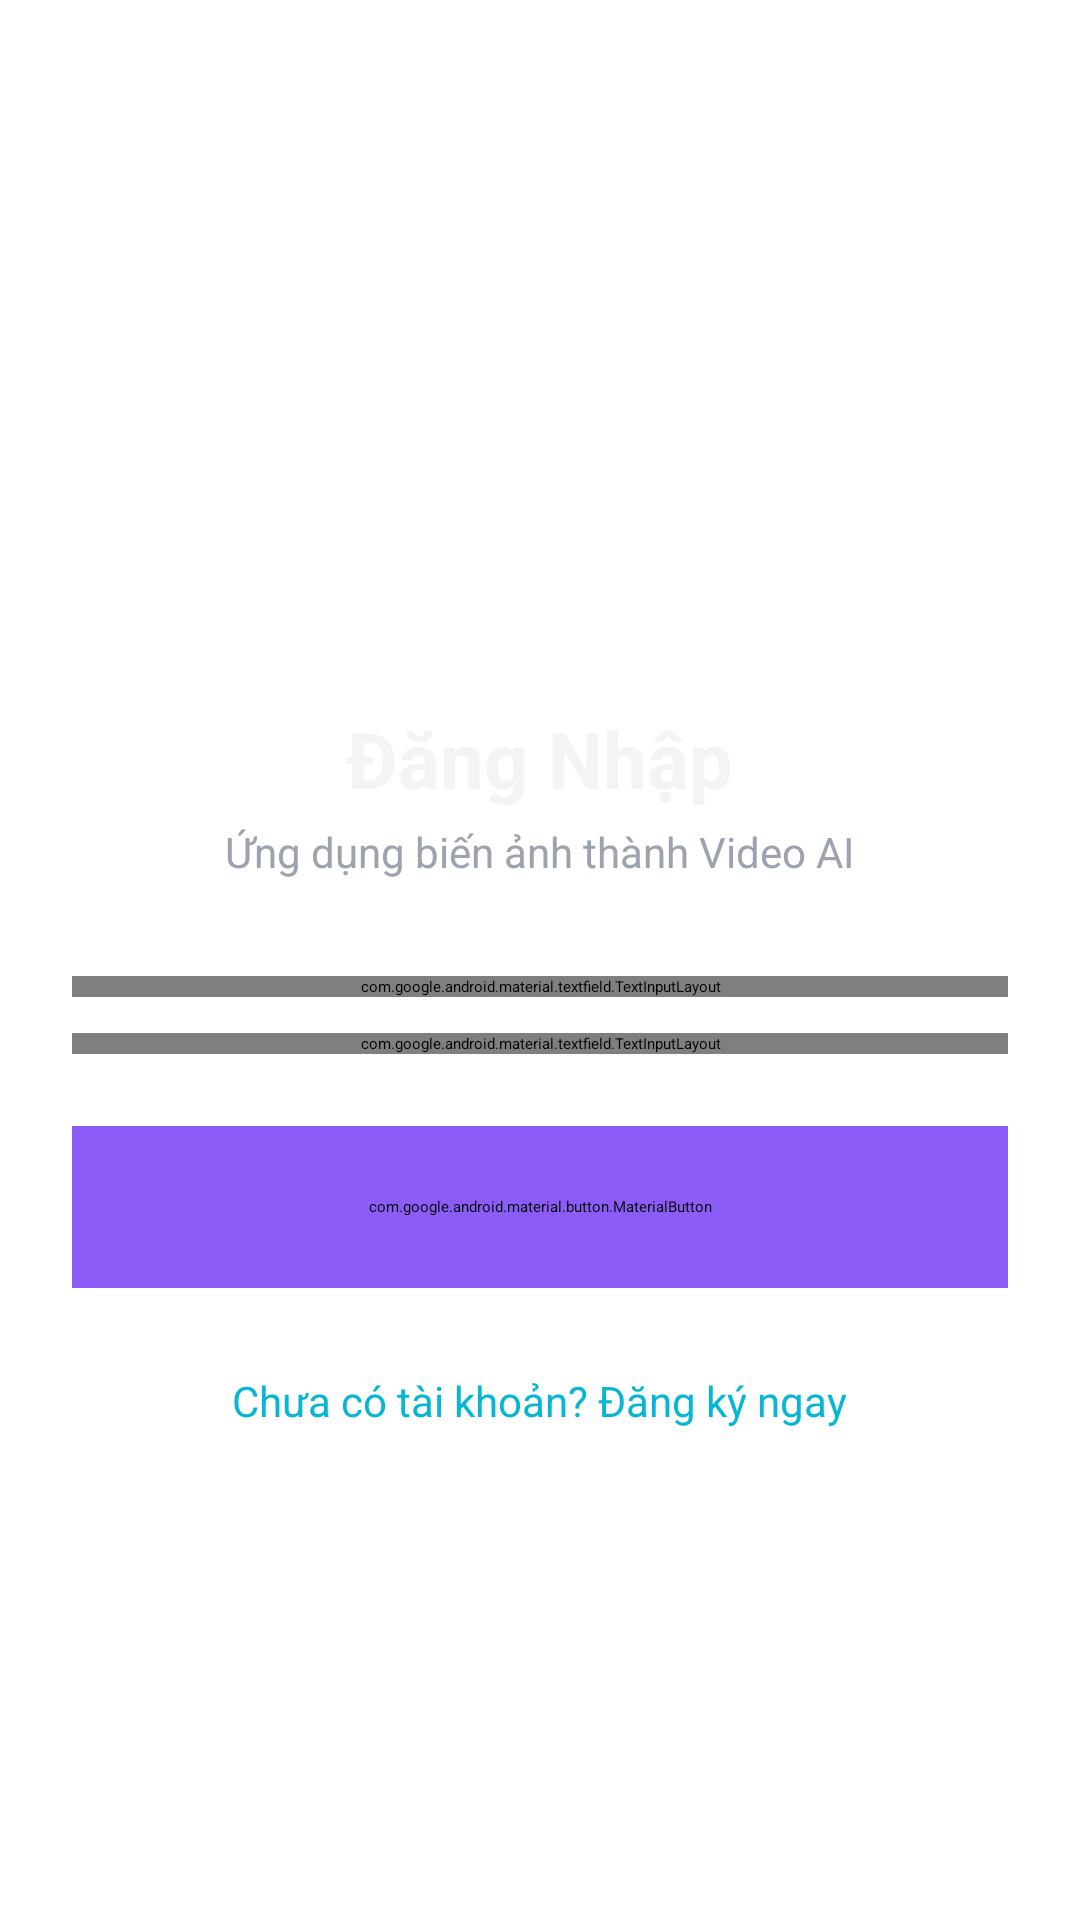

Reconstruct the res/layout file that produces this screen, plus the resources it refers to.
<!-- AndroidManifest.xml: application theme Theme.ImageToVideoApp -->
<!-- res/layout/fragment_login.xml -->
<?xml version="1.0" encoding="utf-8"?>
<LinearLayout xmlns:android="http://schemas.android.com/apk/res/android"
    xmlns:app="http://schemas.android.com/apk/res-auto"
    android:layout_width="match_parent"
    android:layout_height="match_parent"
    android:gravity="center"
    android:orientation="vertical"
    android:padding="24dp">

    <ImageView
        android:layout_width="64dp"
        android:layout_height="64dp"
        android:src="@drawable/ic_sparkles"
        app:tint="@color/purple_accent" />

    <TextView
        android:layout_width="wrap_content"
        android:layout_height="wrap_content"
        android:layout_marginTop="16dp"
        android:text="Đăng Nhập"
        android:textColor="@color/text_primary"
        android:textSize="26sp"
        android:textStyle="bold" />

    <TextView
        android:layout_width="wrap_content"
        android:layout_height="wrap_content"
        android:layout_marginTop="4dp"
        android:text="Ứng dụng biến ảnh thành Video AI"
        android:textColor="@color/text_secondary"
        android:textSize="14sp" />

    
    <com.google.android.material.textfield.TextInputLayout
        android:layout_width="match_parent"
        android:layout_height="wrap_content"
        android:layout_marginTop="32dp"
        app:boxBackgroundColor="@color/bg_card"
        app:boxCornerRadiusBottomEnd="12dp"
        app:boxCornerRadiusBottomStart="12dp"
        app:boxCornerRadiusTopEnd="12dp"
        app:boxCornerRadiusTopStart="12dp">

        <com.google.android.material.textfield.TextInputEditText
            android:id="@+id/edtEmail"
            android:layout_width="match_parent"
            android:layout_height="wrap_content"
            android:hint="@string/email_hint"
            android:inputType="textEmailAddress"
            android:textColor="@color/text_primary" />
    </com.google.android.material.textfield.TextInputLayout>

    
    <com.google.android.material.textfield.TextInputLayout
        android:layout_width="match_parent"
        android:layout_height="wrap_content"
        android:layout_marginTop="12dp"
        app:boxBackgroundColor="@color/bg_card"
        app:boxCornerRadiusBottomEnd="12dp"
        app:boxCornerRadiusBottomStart="12dp"
        app:boxCornerRadiusTopEnd="12dp"
        app:boxCornerRadiusTopStart="12dp"
        app:passwordToggleEnabled="true"
        app:passwordToggleTint="@color/text_secondary">

        <com.google.android.material.textfield.TextInputEditText
            android:id="@+id/edtPassword"
            android:layout_width="match_parent"
            android:layout_height="wrap_content"
            android:hint="@string/password_hint"
            android:inputType="textPassword"
            android:textColor="@color/text_primary" />
    </com.google.android.material.textfield.TextInputLayout>

    
    <com.google.android.material.button.MaterialButton
        android:id="@+id/btnLogin"
        android:layout_width="match_parent"
        android:layout_height="54dp"
        android:layout_marginTop="24dp"
        android:backgroundTint="@color/purple_accent"
        android:text="@string/login"
        android:textColor="@color/white"
        android:textSize="16sp"
        app:cornerRadius="12dp" />

    
    <TextView
        android:id="@+id/txtGoToRegister"
        android:layout_width="wrap_content"
        android:layout_height="wrap_content"
        android:layout_marginTop="20dp"
        android:padding="8dp"
        android:text="Chưa có tài khoản? Đăng ký ngay"
        android:textColor="@color/cyan_accent"
        android:textSize="14sp" />

</LinearLayout>
<!-- resources referenced by this layout -->
<resources>
  <color name="bg_card">#131927</color>
  <color name="cyan_accent">#06B6D4</color>
  <color name="purple_accent">#8B5CF6</color>
  <color name="text_primary">#F3F4F6</color>
  <color name="text_secondary">#9CA3AF</color>
  <color name="white">#FFFFFFFF</color>
  <!-- drawable ic_sparkles (drawable) -->
  <vector xmlns:android="http://schemas.android.com/apk/res/android"
      android:width="24dp"
      android:height="24dp"
      android:viewportWidth="24"
      android:viewportHeight="24">
      <path
          android:fillColor="#FFFFFFFF"
          android:pathData="M12,2L9.19,8.63L2,11.5L9.19,14.37L12,21L14.81,14.37L22,11.5L14.81,8.63L12,2Z"/>
  </vector>
  <string name="email_hint">Email Address</string>
  <string name="login">Login</string>
  <string name="password_hint">Password</string>
</resources>
